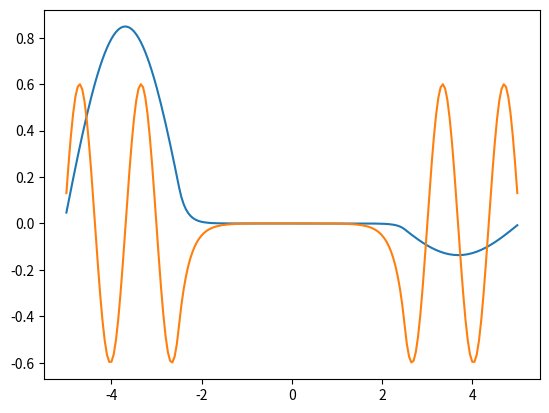
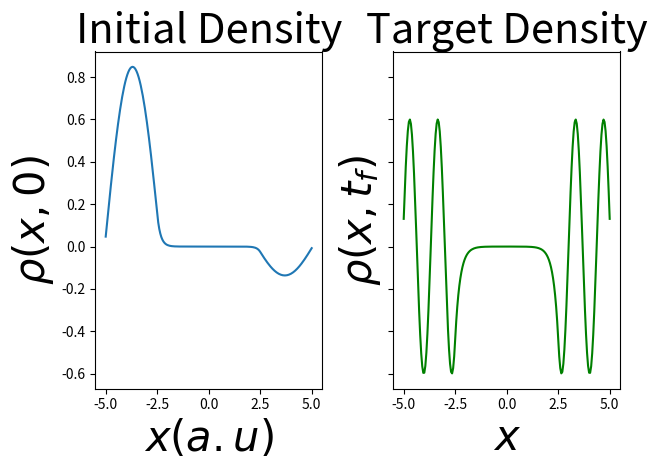
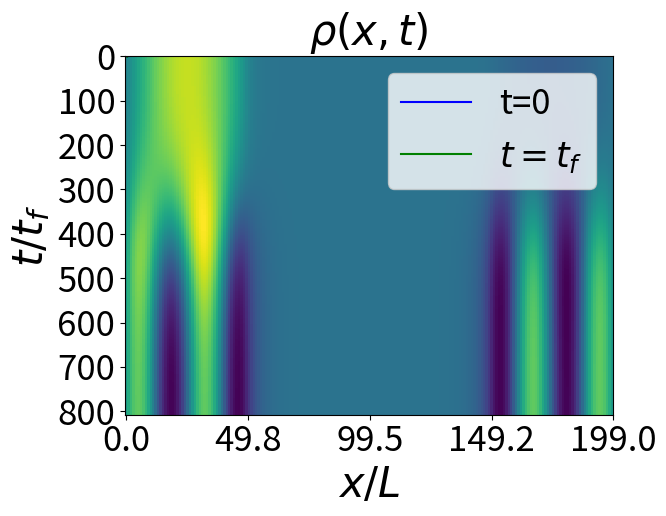

Write the Python code that produced these figures, in order. (Note: this script raises an exception after producing the figures.)

###################################
#PACKAGES
###################################

import numpy as np
from scipy import linalg as la
from scipy.interpolate import UnivariateSpline
import matplotlib.pyplot as plt
import sys

###################################

###################################





###############################################
##CONSTANTS
###############################################

#constants
cosa1=201
points_x=cosa1
points_t=4*int(int(points_x**2 /50)/4.0) #para quesea multiplo de 4
DD=-20
steps=int(cosa1*5)
hbar=1.0
m=1.0
W=10.0 #size of the well
d=0.5
cent=-0.0


# create grid
tf=1000
W=W/2.0
xf=W
x0=-W
dt=tf/points_t
dx=(xf-x0)/(points_x)
x=np.linspace(x0,xf,points_x) #debe tener un numero impar de elemntos para que sirva NInteg
t=np.linspace(0,tf,points_t)


#############################################

#############################################







############################################
#POTENTIALS
############################################


def window(xvec,d,cent):
    return 0.5*((np.sign(xvec+d/2.0-cent))-(np.sign(xvec-d/2.0-cent)))

def Vpike(A,xvec,d,cent):
    return A*((1-2*(xvec-cent)/d)*window(xvec,d/2,cent+d/4)+(1+2*(xvec-cent)/d)*window(xvec,d/2,cent-d/4))

def Vsq(A,xvec,d,cent):
    return A*window(xvec,d,cent)

def VJar(A1,A2,A3, xvec,cent):
    return A1*(xvec**4 - 0.5*(A2*(xvec)**2*(np.sign( (xvec-cent) )+1)+A3*(xvec)**2*(np.sign( -(xvec-cent) )+1)))

def Vharm(mw2,xvec,cent):
    return 0.5*mw2*(xvec-cent)**2

def Vsqdouble(A1,A3,d1,d3,xvec,cent1,cent2):
    return A1*window(xvec,d1,cent1)+A3*window(xvec,d3,cent2)





#############################################

#############################################










##########################################
#GENERATE POTENTIAL IN THE USUAL WAY
##########################################
TrayV4=np.zeros([points_x,points_t])



frames=int(points_t/4)
for j in range(frames):
    
    V=Vsqdouble(DD*(j/float(frames-1)),0,2.5,2.5,x,-5+1.25,5-1.25)
    TrayV4[:,j]=V
    
for j in range(frames):
    
    V=Vsqdouble(DD,DD*(j/float(frames-1)),2.5,2.5,x,-5+1.25,5-1.25)
    TrayV4[:,j+frames]=V
    


for j in range(frames):
 
    V=Vsqdouble(DD*(1-j/float(frames-1)),DD,2.5,2.5,x,-5+1.25,5-1.25)
    TrayV4[:,j+2*frames]=V
   

for j in range(frames):

    V=Vsqdouble(0,DD*(1-j/float(frames-1)),2.5,2.5,x,-5+1.25,5-1.25)
    TrayV4[:,j+3*frames]=V



#############################################

#############################################








################################################################
#SHORTCUT TO ADIABATICITY 
################################################################




#########INTEGRATION########################
from scipy.interpolate import UnivariateSpline

def Ninteg(x,func,x0,xf,dx):
    spl = UnivariateSpline(x,func, k=5, s=0)
    intfunc=np.zeros(np.size(xf))
    for i in range(np.size(xf)):
        intfunc[i]=spl.integral(x0, xf[i])
 
    return intfunc

def Ninteg2(x,func,x0,xf,dx):
    spl = UnivariateSpline(x,func, k=5, s=0)
    intfunc=spl.integral(x0, xf)
    return intfunc


def eta(t):
    return ((t**3.0)/(tf**3.0))*(1 + 3.0*(1 - (t/tf)) + 6.0*(1 - (t/tf))**2.0)
#############################################










#########DIFFERENTIATION########################

def Nderivat(func,x):
    spl = UnivariateSpline(x,func, k=5, s=0)
    derivativas=spl.derivative()
    return derivativas(x)

def Nderivat2(func,x):
    Nderivat(func,x)
    return  Nderivat( Nderivat(func,x),x)

#############################################








#####################################

###########FUNCTION################



def Shortcut(x,psiI,psiF, E_I, E_F, eta):
    PsiI= UnivariateSpline(x,psiI, k=5, s=0)
    PsiF= UnivariateSpline(x,psiF, k=5, s=0)
    
    def rho(x,t):
        rho0=(1 - eta(t))*PsiI(x) + eta(t)*PsiF(x) 
        Z=Ninteg(x,rho0**2,x0,[xf],dx)[0]
        return rho0/np.sqrt(Z)


    def phi(t, E_I, E_F):
        return (t/tf)*(1 - (t/tf))*(( E_F + E_I)*t - E_I*tf)


    rhogrid=np.array([rho(x,tau) for tau in t] )

    
    Temp=[]
    for element in rhogrid.T:
        Temp.append(Nderivat(element**2,t))
    

    Temp21=[]
    for element2 in np.array(Temp).T:
        Temp21.append(Ninteg(x,element2,0,x,dx))
    up=np.array(Temp21)


    '''  
    Temp=[]
    for element in rhogrid:
        Temp.append(Ninteg(x,element**2,0,x,dx))
    

    Temp21=[]
    for element2 in np.array(Temp).T:
        Temp21.append(Nderivat(element2,t))


    up=np.array(Temp21).T
    '''

    rhosq=rhogrid**2
    u=up/rhosq
 
    plt.title("hydrodinamic velocity vs x")
    plt.ylabel("u(x,0)")
    plt.xlabel("x")
    plt.plot(x,u[0,:])
    plt.show()

    plt.imshow(u, interpolation='nearest', aspect='auto')
    plt.colorbar()
    plt.show()
    
    

    ## first term
    Temp3=[]
    for element3 in u.T:
        Temp3.append(Nderivat(element3,t))
    Temp4=[]
    for element4 in np.array(Temp3).T:
        Temp4.append(Ninteg(x,element4,0,x,dx))
    first=np.array(Temp4)


    ## second term
    Temp5=[]
    for element5 in rhogrid:
        Temp5.append(Nderivat2(element5,x))
    second=0.5*np.array(Temp5)/rhogrid



    ## third term
    third=-0.5*u**2


    ##fourth term
    fourth=-np.array([Nderivat(phi(t, E_I, E_F),t) for r in x]).T
    print(np.shape(first),np.shape(second),np.shape(third),np.shape(fourth))
    


    ##final result
    #Vres=second+fourth
    Vres=second+fourth+third
    

    ##cutoff
    c=500
    Vres[np.where( (Vres)>c )]=c
    Vres[np.where( (Vres)<-c )]=-c
    slices=9
    for i in range(0,slices):
    #title("Interpolating function for the state density")
        plt.ylabel(r"$V$")
        plt.xlabel("x")
        plt.ylim([-100,100])
        #plt.xlim([-0.7,0.7])
        plt.plot(x,Vres[int(i*(np.size(t)-1)/(slices-1)),:],label="interpolating",c='r')
        plt.legend(bbox_to_anchor=(1.05, 1), loc=2, borderaxespad=0.)
        plt.savefig(str(i)+'.png')
        plt.show()
    
    for element5 in u:
        Temp5.append(Ninteg(x,element5,0,x,dx))
    phires=np.array(Temp4)

    
    return Vres, phires
###############################################################

####################################################################







####################################################################
################# boundary conditions #####################


psigrid=[]
norm=[]
onesies=np.diag(np.ones(points_x))
T=-0.5*(-2.0*np.diag(np.ones(points_x))+np.diag(np.ones(points_x-1),1)+np.diag(np.ones(points_x-1),-1))/(dx**2)+np.diag(Vsqdouble(DD,DD,2.5,2.5,x,-5+1.25,5-1.25))   #first hamiltonian

#T=-0.5*(-2.0*np.diag(np.ones(points_x))+np.diag(np.ones(points_x-1),1)+np.diag(np.ones(points_x-1),-1))/(dx**2)+np.diag( Vharm(1,x,0))   #first hamiltonian




T2=-0.5*(-2.0*np.diag(np.ones(points_x))+np.diag(np.ones(points_x-1),1)+np.diag(np.ones(points_x-1),-1))/(dx**2)+np.diag(Vsqdouble(0.05*DD,0.05*DD,2.5,2.5,x,-5+1.25,5-1.25))   #second hamiltonian


values2=la.eigh(T)
values=la.eigh(T2)

'''
#correct for general potential
psig=values2[1].T[1] #ground state for first potental
psie=values2[1].T[6] #excited state for first potental
Eg=values2[0][1]   #ground state energy for first potental
Ee=values2[0][6]   #excited state energy for first potental


psigprime=values[1].T[1] #ground state for first potental
psieprime=values[1].T[6] #excited state for first potental
Egprime=values[0][1] #ground state energy for first potental
Eeprime=values[0][6] #excited state energy for first potental
'''
##for 2-7

psig=(1/np.sqrt(2))*(values2[1].T[0]-values2[1].T[1]) #excited state for first potental #ground state for first potental
psie=values2[1].T[6] #excited state for first potental
Eg=values2[0][1]   #ground state energy for first potental
Ee=values2[0][6]   #excited state energy for first potental


psigprime=(1/np.sqrt(2))*(values2[1].T[0]-values2[1].T[1]) #excited state for first potental #ground state for first potental
psieprime=values[1].T[6] #excited state for first potental
Egprime=values[0][1] #ground state energy for first potental
Eeprime=values[0][6] #excited state energy for first potental


'''
#correction for exponentially small splittings
psig=(1/np.sqrt(2))*(values2[1].T[0]+values2[1].T[1]) #ground state for first potental
psie=(1/np.sqrt(2))*(values2[1].T[0]-values2[1].T[1]) #excited state for first potental
Eg=values2[0][0]   #ground state energy for first potental
Ee=values2[0][1]   #excited state energy for first potental


psigprime=(1/np.sqrt(2))*(values[1].T[0]+values[1].T[1]) #ground state for first potental
psieprime=(1/np.sqrt(2))*(values[1].T[0]-values[1].T[1]) #excited state for first potental
Egprime=values[0][0] #ground state energy for first potental
Eeprime=values[0][1] #excited state energy for first potental
'''
#interpolated states "prime"
psi1=psig/np.sqrt( Ninteg2(x,psig**2,x0,xf,dx) )
psi2=psie/np.sqrt( Ninteg2(x,psie**2,x0,xf,dx) )
E1=Eg
E2=Ee

#print(Ninteg(x,psi1**2,x0,[xf],dx)[0])
#print(Ninteg(x,psi2**2,x0,[xf],dx)[0])

plt.plot(x,psi1)
plt.plot(x,psi2)
plt.show()


#################################################################

##################################################################





def ShortcutR(x,psiI,psiF, E_I, E_F, eta):
    PsiI= UnivariateSpline(x,psiI, k=5, s=0)
    PsiF= UnivariateSpline(x,psiF, k=5, s=0)
    
    def rho(x,t):
        rho0=(1 - eta(t))*PsiI(x) + eta(t)*PsiF(x) 
        Z=Ninteg(x,rho0**2,x0,[xf],dx)[0]
        return rho0/np.sqrt(Z)
##energy terms change if the wave functions are not gaussian 
    def phi(t, E_I, E_F):
        return (t/tf)*(1 - (t/tf))*(( E_F + E_I)*t - E_I*tf)
    # Two subplots, unpack the axes array immediately
    f, (ax1, ax2) = plt.subplots(1, 2, sharey=True)
    ax1.plot(x,PsiI(x))
    ax1.set_title('Initial Density',size=30)
    ax1.set_ylabel(r'$\rho (x,0)$',size=30)
    ax1.set_xlabel(r'$x (a.u)$',size=30)
    ax2.plot(x,PsiF(x),c='g')
    ax2.set_title('Target Density',size=30)
    ax2.set_ylabel(r'$\rho (x,t_{f})$',size=30)
    ax2.set_xlabel(r'$x$',size=30)
    plt.tight_layout()

    plt.show()
    rhogrid=np.array([rho(x,tau) for tau in t] )

    f, ax1 = plt.subplots()
    ax1.plot(x/10,PsiI(x),c='b',label='t=0')
    ax1.plot(x/10,PsiF(x),c='g',label='$t=t_f$')
    ax1.set_ylabel(r'$\rho (x,t)$',size=30)
    ax1.set_xlabel(r'$x/L$',size=30)
    plt.legend(fontsize=25)
    plt.xticks(fontsize=25)
    plt.yticks(fontsize=25)
    plt.tight_layout()
    plt.show()

    return  rhogrid

R=ShortcutR(x,psi1,psi2, E1, E2, eta)

bounds=1
plt.imshow(R[:,bounds:-bounds], interpolation='nearest', aspect='auto')
plt.title(r'$\rho (x,t)$',size=30)
plt.ylabel(r'$t/t_{f}$',size=30)
plt.xlabel(r'$x/L$',size=30) 
plt.xticks(np.arange(0,(np.shape(R)[1]-2*bounds+1),(np.shape(R)[1]-2*bounds)/4),(0.5/2)*np.arange(-2,4),fontsize=25)
plt.yticks(np.arange(0,np.shape(R)[0],np.shape(R)[0]/4.0),np.linspace(0,1,5),fontsize=25)
plt.colorbar()
plt.tight_layout()
plt.show() 



VRR, PhiR=Shortcut(x,psi1,psi2, E1, E2, eta)

bounds=1
plt.imshow(VRR[:,bounds:-bounds], interpolation='nearest', aspect='auto')
plt.title('V(x,t)')
plt.ylabel(r'$t/t_{f}$')
plt.xlabel(r'$x$') 
plt.xticks(np.arange(0,(np.shape(R)[1]-2*bounds+1),(np.shape(R)[1]-2*bounds)/4),np.arange(-2,4))
plt.yticks(np.arange(0,np.shape(R)[0],np.shape(R)[0]/4.0),np.linspace(0,1,5))
plt.colorbar()

plt.show() 

plt.imshow(PhiR[:,bounds:-bounds], interpolation='nearest', aspect='auto')
plt.title('phi (x,t)')
plt.ylabel(r'$t/t_{f}$')
plt.xlabel(r'$x$')
plt.xticks(np.arange(0,(np.shape(R)[1]-2*bounds+1),(np.shape(R)[1]-2*bounds)/4),np.arange(-2,4))
plt.yticks(np.arange(0,np.shape(R)[0],np.shape(R)[0]/4.0),np.linspace(0,1,5))
plt.colorbar()

plt.show() 

plt.plot(PhiR[-1,bounds:-bounds])
plt.plot(PhiR[0,bounds:-bounds])
plt.ylim([-1,7])
plt.show()


np.savetxt('VST27_100.dat', VRR, delimiter=',')


